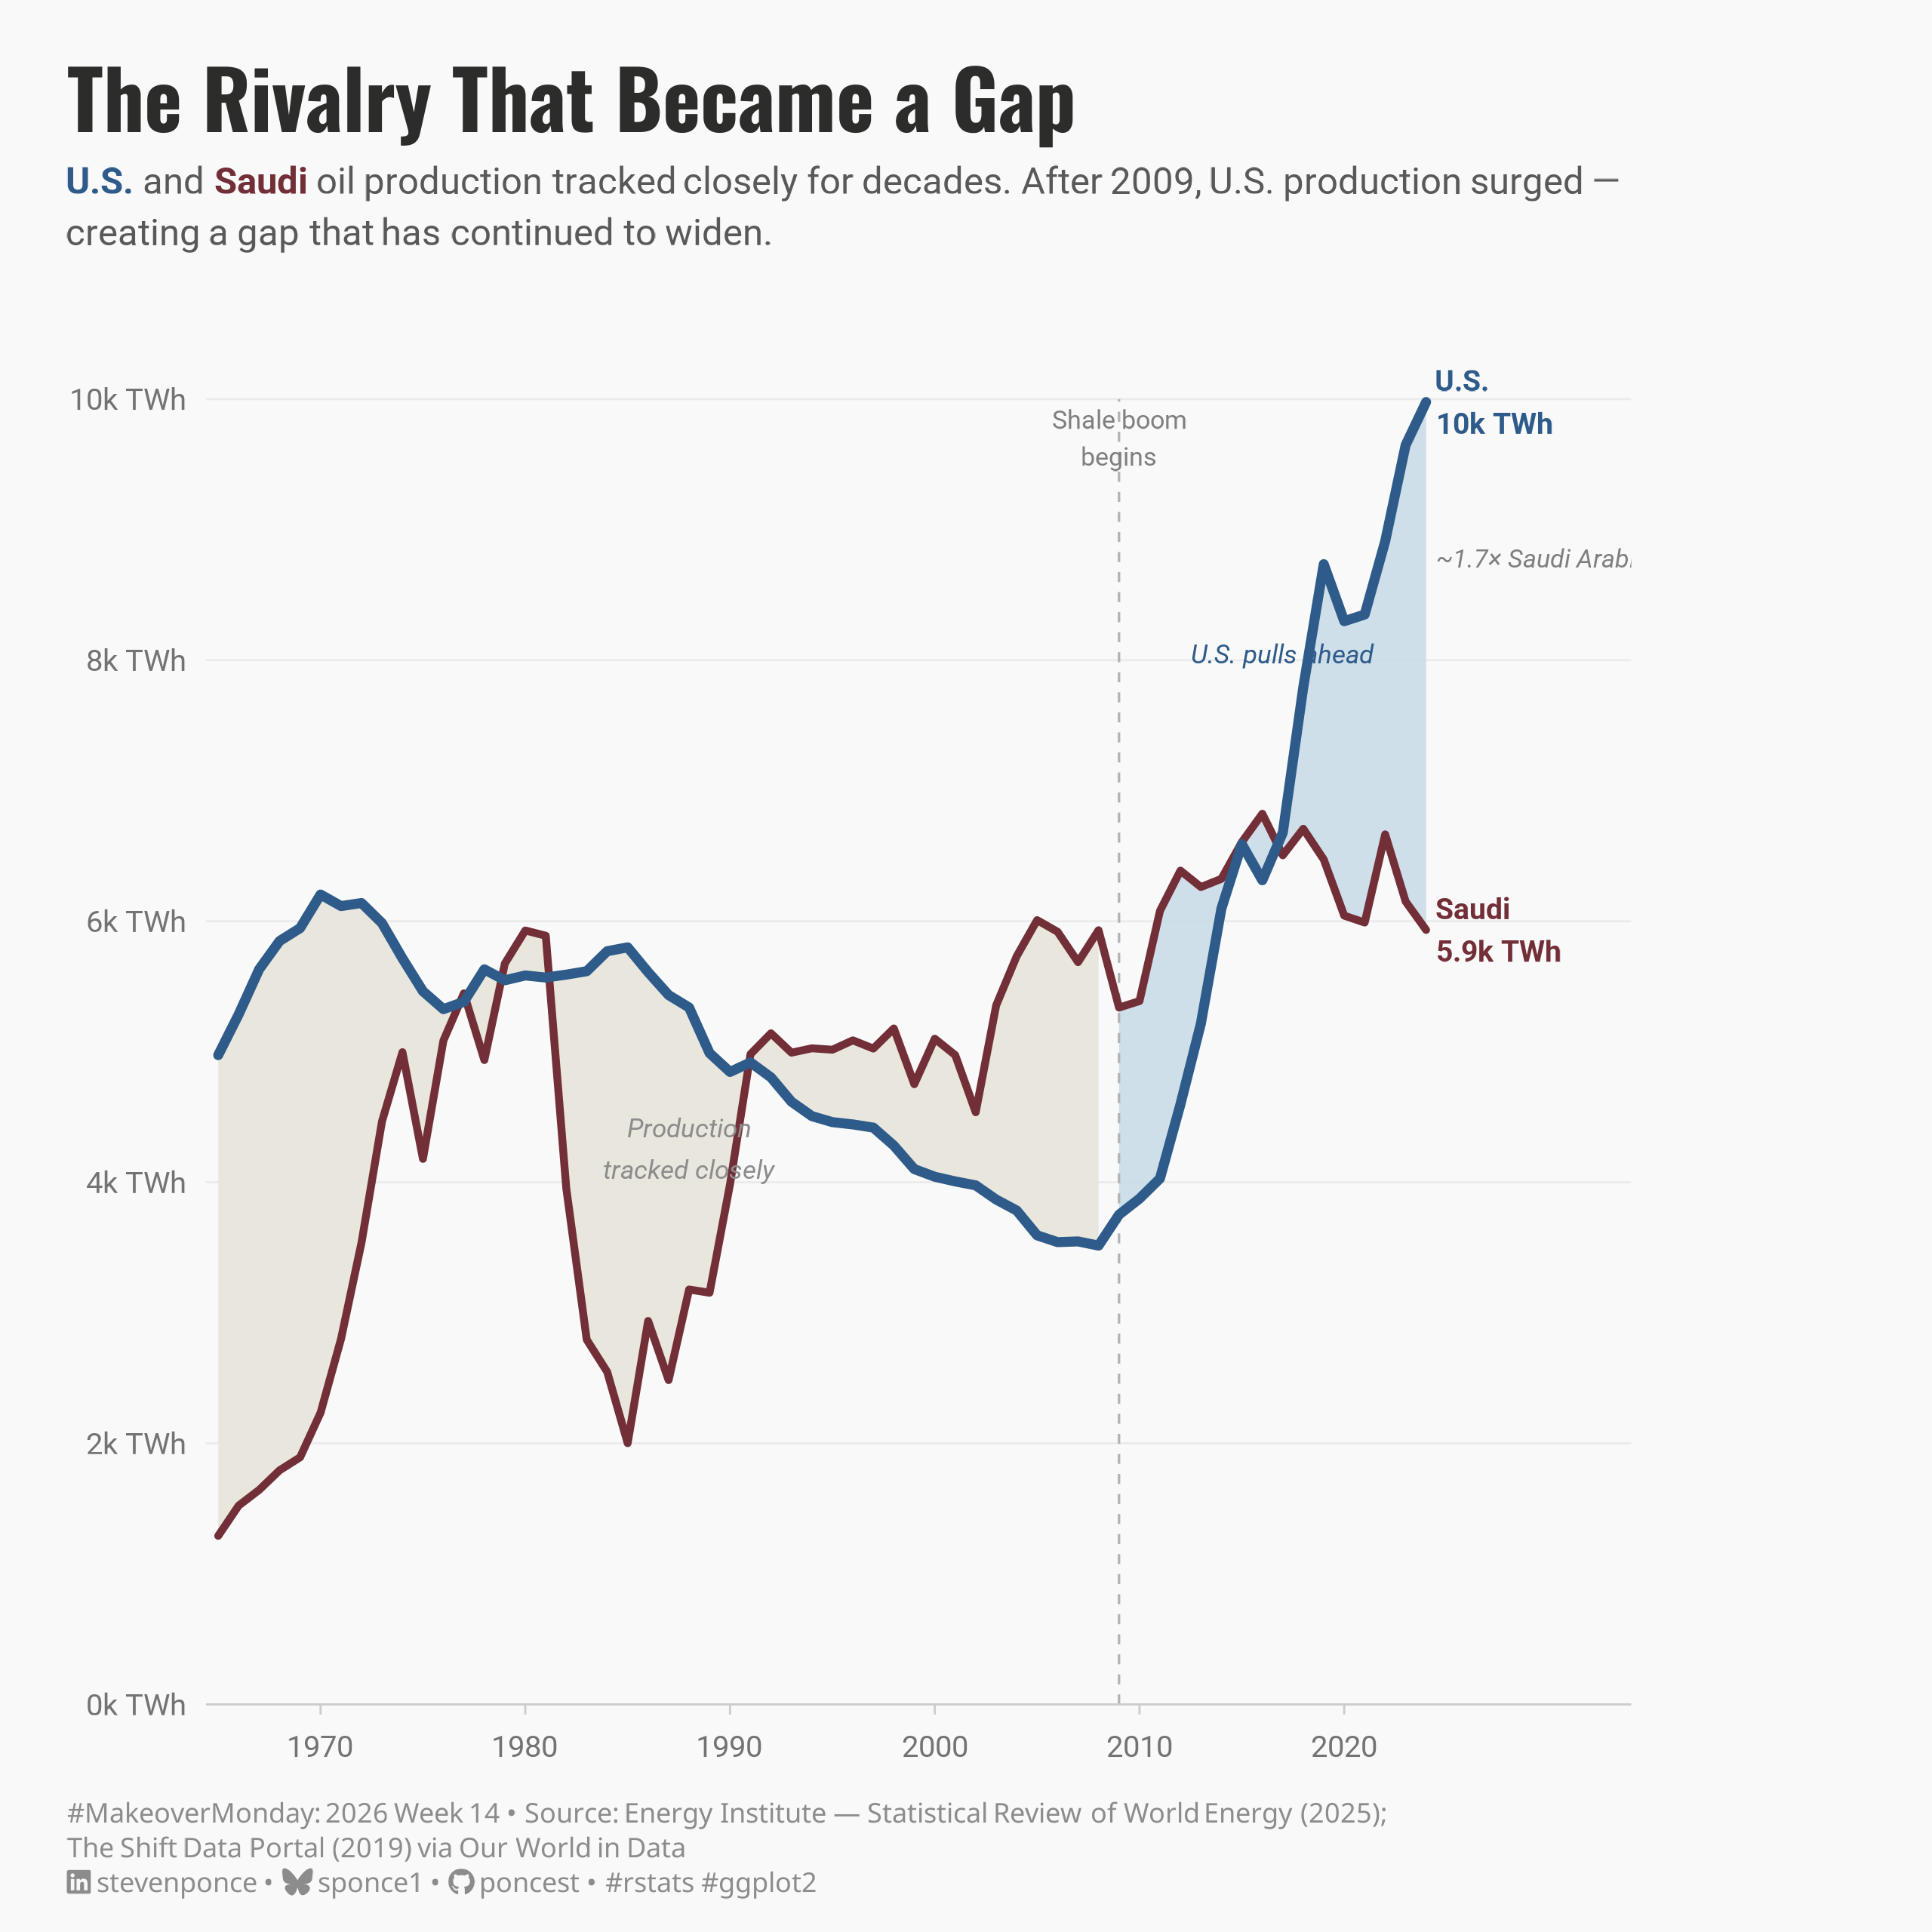

Here is the R script that generated this plot:
## Challenge: #MakeoverMonday 2026 week 14
## Data:      Global Oil Production
## Author:    Steven Ponce
## Date:      2026-04-06

## Article
# https://ourworldindata.org/grapher/oil-production-by-country

## Data
# https://data.world/makeovermonday/2026w14

## NOTE: This script uses custom helper functions for theming and formatting.
##       See "HELPER FUNCTIONS DOCUMENTATION" section at the end for details.


## 1. LOAD PACKAGES & SETUP ----
if (!require("pacman")) install.packages("pacman")
pacman::p_load(
  tidyverse, ggtext, showtext, scales, 
  glue, janitor
)

### |- figure size ----
camcorder::gg_record(
  dir    = here::here("temp_plots"),
  device = "png",
  width  = 8,
  height = 8,
  units  = "in",
  dpi    = 320
)

# Source utility functions
source(here::here("R/utils/fonts.R"))
source(here::here("R/utils/social_icons.R"))
source(here::here("R/utils/snap.R"))
source(here::here("R/themes/base_theme.R"))


## 2. READ IN THE DATA ----
df_raw <- read_csv("data/2026/oil-production-by-country.csv") |>
  clean_names()


## 3. EXAMINING THE DATA ----
glimpse(df_raw)
skimr::skim_without_charts(df_raw)


## 4. TIDY DATA ----
df_two <- df_raw |>
  filter(
    entity %in% c("United States", "Saudi Arabia"),
    year >= 1965
  ) |>
  mutate(oil_k = oil / 1000) |>
  select(entity, year, oil_k)

df_wide <- df_two |>
  pivot_wider(names_from = entity, values_from = oil_k) |>
  rename(us = `United States`, saudi = `Saudi Arabia`) |>
  mutate(era = if_else(year < 2009, "rivalry", "gap"))

# Endpoint values for labels
us_2024    <- df_wide |> filter(year == 2024) |> pull(us)
saudi_2024 <- df_wide |> filter(year == 2024) |> pull(saudi)

# Ratio for "nearly 2×" annotation 
ratio_2024 <- round(us_2024 / saudi_2024, 1)

# Label anchor positions
us_1988    <- df_wide |> filter(year == 1988) |> pull(us)
saudi_1988 <- df_wide |> filter(year == 1988) |> pull(saudi)
rival_mid  <- (us_1988 + saudi_1988) / 2

# Gap label
us_2018    <- df_wide |> filter(year == 2018) |> pull(us)
saudi_2018 <- df_wide |> filter(year == 2018) |> pull(saudi)
gap_mid    <- (us_2018 + saudi_2018) / 2


## 5. VISUALIZATION ----

### |-  plot aesthetics ----
colors <- get_theme_colors(
  palette = list(
    us         = "#2E5B8A",
    saudi      = "#722F37",
    fill_gap   = "#C8DAE8",
    fill_rival = "#E8E4DC",
    annot      = "#5A5A5A",
    text       = "#2C2C2A"
  )
)

### |-  titles and caption ----
title_text    <- str_glue("The Rivalry That Became a Gap")

subtitle_text <- str_glue(
  "<span style='color:{colors$palette$us}'>**U.S.**</span> and ",
  "<span style='color:{colors$palette$saudi}'>**Saudi**</span> oil production ",
  "tracked closely for decades. After 2009, U.S. production surged — ",
  "creating a gap that has continued to widen."
)

caption_text <- create_social_caption(
  mm_year     = 2026,
  mm_week     = 14,
  source_text = "Energy Institute — Statistical Review of World Energy (2025);<br>The Shift Data Portal (2019) via Our World in Data"
)

### |-  fonts ----
setup_fonts()
fonts <- get_font_families()

### |-  plot theme ----
base_theme   <- create_base_theme(colors)

weekly_theme <- extend_weekly_theme(
  base_theme,
  theme(
    axis.title        = element_blank(),
    axis.text.x       = element_text(size = 9, color = "gray45"),
    axis.text.y       = element_text(size = 9, color = "gray45"),
    axis.line.x       = element_line(color = "gray80", linewidth = 0.3),
    axis.ticks.x      = element_line(color = "gray80", linewidth = 0.3),
    axis.ticks.length = unit(3, "pt"),
    
    panel.grid.major.y = element_line(color = "gray92", linewidth = 0.3),
    panel.grid.major.x = element_blank(),
    panel.grid.minor   = element_blank(),
    
    plot.margin = margin(t = 20, r = 90, b = 10, l = 20)
  )
)

theme_set(weekly_theme)

### |-  main plot ----
p <- ggplot(df_wide, aes(x = year)) +
  
  # Geoms
  geom_ribbon(
    data    = df_wide |> filter(era == "rivalry"),
    mapping = aes(ymin = saudi, ymax = us),
    fill    = colors$palette$fill_rival,
    alpha   = 0.9
  ) +
  geom_ribbon(
    data    = df_wide |> filter(era == "gap"),
    mapping = aes(ymin = saudi, ymax = us),
    fill    = colors$palette$fill_gap,
    alpha   = 0.85
  ) +
  annotate(
    "segment",
    x = 2009, xend = 2009,
    y = 0, yend = 10,
    color = "gray70",
    linewidth = 0.35,
    linetype = "dashed"
  ) +
  geom_line(
    aes(y = saudi),
    color = colors$palette$saudi,
    linewidth = 1.1,
    lineend = "round"
  ) +
  geom_line(
    aes(y = us),
    color = colors$palette$us,
    linewidth = 1.4,
    lineend = "round"
  ) +
  
  # Annotate
  annotate(
    "text",
    x = 2024.5,
    y = us_2024,
    label = glue("U.S.\n{round(us_2024, 1)}k TWh"),
    hjust = 0,
    size = 3.1,
    fontface = "bold",
    color = colors$palette$us,
    lineheight = 1.2
  ) +
  annotate(
    "text",
    x = 2024.5,
    y = saudi_2024,
    label = glue("Saudi\n{round(saudi_2024, 1)}k TWh"),
    hjust = 0,
    size = 3.1,
    fontface = "bold",
    color = colors$palette$saudi,
    lineheight = 1.2
  ) +
  annotate(
    "text",
    x        = 2024.5,
    y        = us_2024 - 1.2,
    label    = glue("\u007e{ratio_2024}\u00d7 Saudi Arabia"),
    hjust    = 0,
    size     = 2.7,
    color    = "gray50",
    fontface = "italic"
  ) +
  annotate(
    "text",
    x          = 1988,
    y          = rival_mid,
    label      = "Production\ntracked closely",
    hjust      = 0.5,
    size       = 2.8,
    color      = "gray55",
    fontface   = "italic",
    lineheight = 1.3
  ) +
  annotate(
    "text",
    x          = 2017,
    y          = gap_mid + 0.8,
    label      = "U.S. pulls ahead",
    hjust      = 0.5,
    size       = 2.8,
    color      = colors$palette$us,
    fontface   = "italic"
  ) +
  annotate(
    "text",
    x          = 2009,
    y          = 9.7,
    label      = "Shale boom\nbegins",
    hjust      = 0.5,
    size       = 2.7,
    color      = "gray50",
    lineheight = 1.2
  ) +
  
  # Scales
  scale_x_continuous(
    breaks = seq(1970, 2020, by = 10),
    expand = expansion(mult = c(0.01, 0.16))
  ) +
  scale_y_continuous(
    labels = label_number(suffix = "k TWh", accuracy = 1),
    breaks = seq(0, 10, by = 2),
    limits = c(0, 10.5),
    expand = expansion(mult = c(0, 0.02))
  ) +
  
  # Labs
  labs(
    title    = title_text,
    subtitle = subtitle_text,
    caption  = caption_text
  ) +
  
  # Theme
  theme(
    plot.title = element_text(
      size = 24, face = "bold", color = colors$palette$text,
      margin = margin(b = 6), family = fonts$title
    ),
    plot.subtitle = element_textbox_simple(
      size = 11, color = "gray35",
      margin = margin(b = 16), family = fonts$subtitle,
      lineheight = 1.4
    ),
    plot.caption = element_textbox_simple(
      size = 8, color = "gray55", family = fonts$caption,
      margin = margin(t = 12),
      lineheight = 1.3
    )
  )

### |- Preview ----
snap(p)


# 6. HELPER FUNCTIONS DOCUMENTATION ----

## ============================================================================ ##
##                     CUSTOM HELPER FUNCTIONS                                  ##
## ============================================================================ ##
#
# This analysis uses custom helper functions for consistent theming, fonts,
# and formatting across all my #MakeoverMonday projects. The core analysis logic
# (data tidying and visualization) uses only standard tidyverse packages.
#
# -----------------------------------------------------------------------------
# FUNCTIONS USED IN THIS SCRIPT:
# -----------------------------------------------------------------------------
#
# 📂 R/utils/fonts.R
#    • setup_fonts()       - Initialize Google Fonts with showtext
#    • get_font_families() - Return standardized font family names
#
# 📂 R/utils/social_icons.R
#    • create_social_caption() - Generate formatted caption with social handles
#                                and #MakeoverMonday attribution
#
# 📂 R/themes/base_theme.R
#    • create_base_theme()   - Create consistent base ggplot2 theme
#    • extend_weekly_theme() - Add weekly-specific theme customizations
#    • get_theme_colors()    - Get color palettes for highlight/text
#
# -----------------------------------------------------------------------------
# WHY CUSTOM FUNCTIONS?
# -----------------------------------------------------------------------------
# These utilities eliminate repetitive code and ensure visual consistency
# across X+ weekly visualizations. Instead of copy-pasting 30+ lines of
# theme() code each week, I use create_base_theme() and extend as needed.
#
# -----------------------------------------------------------------------------
# VIEW SOURCE CODE:
# -----------------------------------------------------------------------------
# All helper functions are open source on GitHub:
# 🔗 https://github.com/poncest/MakeoverMonday/tree/master/R
#
# Main files:
#   • R/utils/fonts.R         - Font setup and management
#   • R/utils/social_icons.R  - Caption generation with icons
#   • R/themes/base_theme.R   - Reusable ggplot2 themes
#
# -----------------------------------------------------------------------------
# REPRODUCIBILITY:
# -----------------------------------------------------------------------------
# To run this script:
#
# Option 1 - Use the helper functions (recommended):
#   1. Clone the repo: https://github.com/poncest/MakeoverMonday/tree/master
#   2. Make sure the R/ directory structure is maintained
#   3. Run the script as-is
#
# Option 2 - Replace with standard code:
#   1. Replace setup_fonts() with your own font setup
#   2. Replace get_theme_colors() with manual color definitions
#   3. Replace create_base_theme() with theme_minimal() + theme()
#   4. Replace create_social_caption() with manual caption text
#
## ============================================================================ ##


# 7. SESSION INFO ----
sessioninfo::session_info(include_base = TRUE)
 
# ─ Session info ───────────────────────────────────────────────────────────
# setting  value
# version  R version 4.3.1 (2023-06-16 ucrt)
# os       Windows 11 x64 (build 26100)
# system   x86_64, mingw32
# ui       RStudio
# language (EN)
# collate  English_United States.utf8
# ctype    English_United States.utf8
# tz       America/New_York
# date     2026-04-06
# rstudio  2026.01.1+403 Apple Blossom (desktop)
# pandoc   NA
# 
# ─ Packages ───────────────────────────────────────────────────────────────
# ! package      * version  date (UTC) lib source
# base         * 4.3.1    2023-06-16 [?] local
# base64enc      0.1-6    2026-02-02 [1] CRAN (R 4.3.1)
# bit            4.6.0    2025-03-06 [1] CRAN (R 4.3.3)
# bit64          4.6.0-1  2025-01-16 [1] CRAN (R 4.3.3)
# camcorder      0.1.0    2022-10-03 [1] CRAN (R 4.3.3)
# cli            3.6.5    2025-04-23 [1] CRAN (R 4.3.1)
# commonmark     2.0.0    2025-07-07 [1] CRAN (R 4.3.1)
# P compiler       4.3.1    2023-06-16 [2] local
# crayon         1.5.3    2024-06-20 [1] CRAN (R 4.3.3)
# curl           7.0.0    2025-08-19 [1] CRAN (R 4.3.1)
# P datasets     * 4.3.1    2023-06-16 [2] local
# digest         0.6.39   2025-11-19 [1] CRAN (R 4.3.1)
# dplyr        * 1.2.0    2026-02-03 [1] CRAN (R 4.3.1)
# evaluate       1.0.5    2025-08-27 [1] CRAN (R 4.3.1)
# farver         2.1.2    2024-05-13 [1] CRAN (R 4.3.3)
# fastmap        1.2.0    2024-05-15 [1] CRAN (R 4.3.3)
# forcats      * 1.0.1    2025-09-25 [1] CRAN (R 4.3.1)
# generics       0.1.4    2025-05-09 [1] CRAN (R 4.3.1)
# ggplot2      * 4.0.2    2026-02-03 [1] CRAN (R 4.3.1)
# ggtext       * 0.1.2    2022-09-16 [1] CRAN (R 4.3.3)
# gifski         1.32.0-2 2025-03-18 [1] CRAN (R 4.3.3)
# glue         * 1.8.0    2024-09-30 [1] CRAN (R 4.3.3)
# P graphics     * 4.3.1    2023-06-16 [2] local
# P grDevices    * 4.3.1    2023-06-16 [2] local
# P grid           4.3.1    2023-06-16 [2] local
# gridtext       0.1.6    2026-02-19 [1] CRAN (R 4.3.1)
# gtable         0.3.6    2024-10-25 [1] CRAN (R 4.3.3)
# here         * 1.0.2    2025-09-15 [1] CRAN (R 4.3.1)
# hms            1.1.4    2025-10-17 [1] CRAN (R 4.3.1)
# htmltools      0.5.9    2025-12-04 [1] CRAN (R 4.3.1)
# janitor      * 2.2.1    2024-12-22 [1] CRAN (R 4.3.3)
# jsonlite       2.0.0    2025-03-27 [1] CRAN (R 4.3.3)
# knitr          1.51     2025-12-20 [1] CRAN (R 4.3.1)
# lifecycle      1.0.5    2026-01-08 [1] CRAN (R 4.3.1)
# litedown       0.9      2025-12-18 [1] CRAN (R 4.3.1)
# lubridate    * 1.9.5    2026-02-04 [1] CRAN (R 4.3.1)
# magick         2.8.6    2025-03-23 [1] CRAN (R 4.3.3)
# magrittr       2.0.3    2022-03-30 [1] CRAN (R 4.3.3)
# markdown       2.0      2025-03-23 [1] CRAN (R 4.3.3)
# P methods      * 4.3.1    2023-06-16 [2] local
# otel           0.2.0    2025-08-29 [1] CRAN (R 4.3.1)
# pacman       * 0.5.1    2019-03-11 [1] CRAN (R 4.3.3)
# P parallel       4.3.1    2023-06-16 [2] local
# pillar         1.11.1   2025-09-17 [1] CRAN (R 4.3.1)
# pkgconfig      2.0.3    2019-09-22 [1] CRAN (R 4.3.3)
# purrr        * 1.2.1    2026-01-09 [1] CRAN (R 4.3.1)
# R6             2.6.1    2025-02-15 [1] CRAN (R 4.3.3)
# ragg           1.5.0    2025-09-02 [1] CRAN (R 4.3.1)
# RColorBrewer   1.1-3    2022-04-03 [1] CRAN (R 4.3.1)
# Rcpp           1.1.1    2026-01-10 [1] CRAN (R 4.3.1)
# readr        * 2.2.0    2026-02-19 [1] CRAN (R 4.3.1)
# repr           1.1.7    2024-03-22 [1] CRAN (R 4.3.3)
# rlang          1.1.7    2026-01-09 [1] CRAN (R 4.3.1)
# rprojroot      2.1.1    2025-08-26 [1] CRAN (R 4.3.1)
# rstudioapi     0.18.0   2026-01-16 [1] CRAN (R 4.3.1)
# rsvg           2.6.2    2025-03-23 [1] CRAN (R 4.3.3)
# S7             0.2.0    2024-11-07 [1] CRAN (R 4.3.3)
# scales       * 1.4.0    2025-04-24 [1] CRAN (R 4.3.1)
# sessioninfo    1.2.3    2025-02-05 [1] CRAN (R 4.3.3)
# showtext     * 0.9-7    2024-03-02 [1] CRAN (R 4.3.3)
# showtextdb   * 3.0      2020-06-04 [1] CRAN (R 4.3.3)
# skimr          2.2.2    2026-01-10 [1] CRAN (R 4.3.1)
# snakecase      0.11.1   2023-08-27 [1] CRAN (R 4.3.3)
# P stats        * 4.3.1    2023-06-16 [2] local
# stringi        1.8.7    2025-03-27 [1] CRAN (R 4.3.3)
# stringr      * 1.6.0    2025-11-04 [1] CRAN (R 4.3.1)
# svglite        2.1.3    2023-12-08 [1] CRAN (R 4.3.3)
# sysfonts     * 0.8.9    2024-03-02 [1] CRAN (R 4.3.3)
# systemfonts    1.3.2    2026-03-05 [1] CRAN (R 4.3.1)
# textshaping    1.0.4    2025-10-10 [1] CRAN (R 4.3.1)
# tibble       * 3.2.1    2023-03-20 [1] CRAN (R 4.3.3)
# tidyr        * 1.3.2    2025-12-19 [1] CRAN (R 4.3.1)
# tidyselect     1.2.1    2024-03-11 [1] CRAN (R 4.3.3)
# tidyverse    * 2.0.0    2023-02-22 [1] CRAN (R 4.3.3)
# timechange     0.4.0    2026-01-29 [1] CRAN (R 4.3.1)
# P tools          4.3.1    2023-06-16 [2] local
# tzdb           0.5.0    2025-03-15 [1] CRAN (R 4.3.3)
# utf8           1.2.6    2025-06-08 [1] CRAN (R 4.3.1)
# P utils        * 4.3.1    2023-06-16 [2] local
# vctrs          0.7.1    2026-01-23 [1] CRAN (R 4.3.1)
# vroom          1.7.0    2026-01-27 [1] CRAN (R 4.3.1)
# withr          3.0.2    2024-10-28 [1] CRAN (R 4.3.3)
# xfun           0.56     2026-01-18 [1] CRAN (R 4.3.1)
# xml2           1.5.2    2026-01-17 [1] CRAN (R 4.3.1)
# 
# [1] C:/Users/poncest/AppData/Local/R/win-library/4.3
# [2] C:/Program Files/R/R-4.3.1/library
# 
# * ── Packages attached to the search path.
# P ── Loaded and on-disk path mismatch.
# 
# ──────────────────────────────────────────────────────────────────────────
